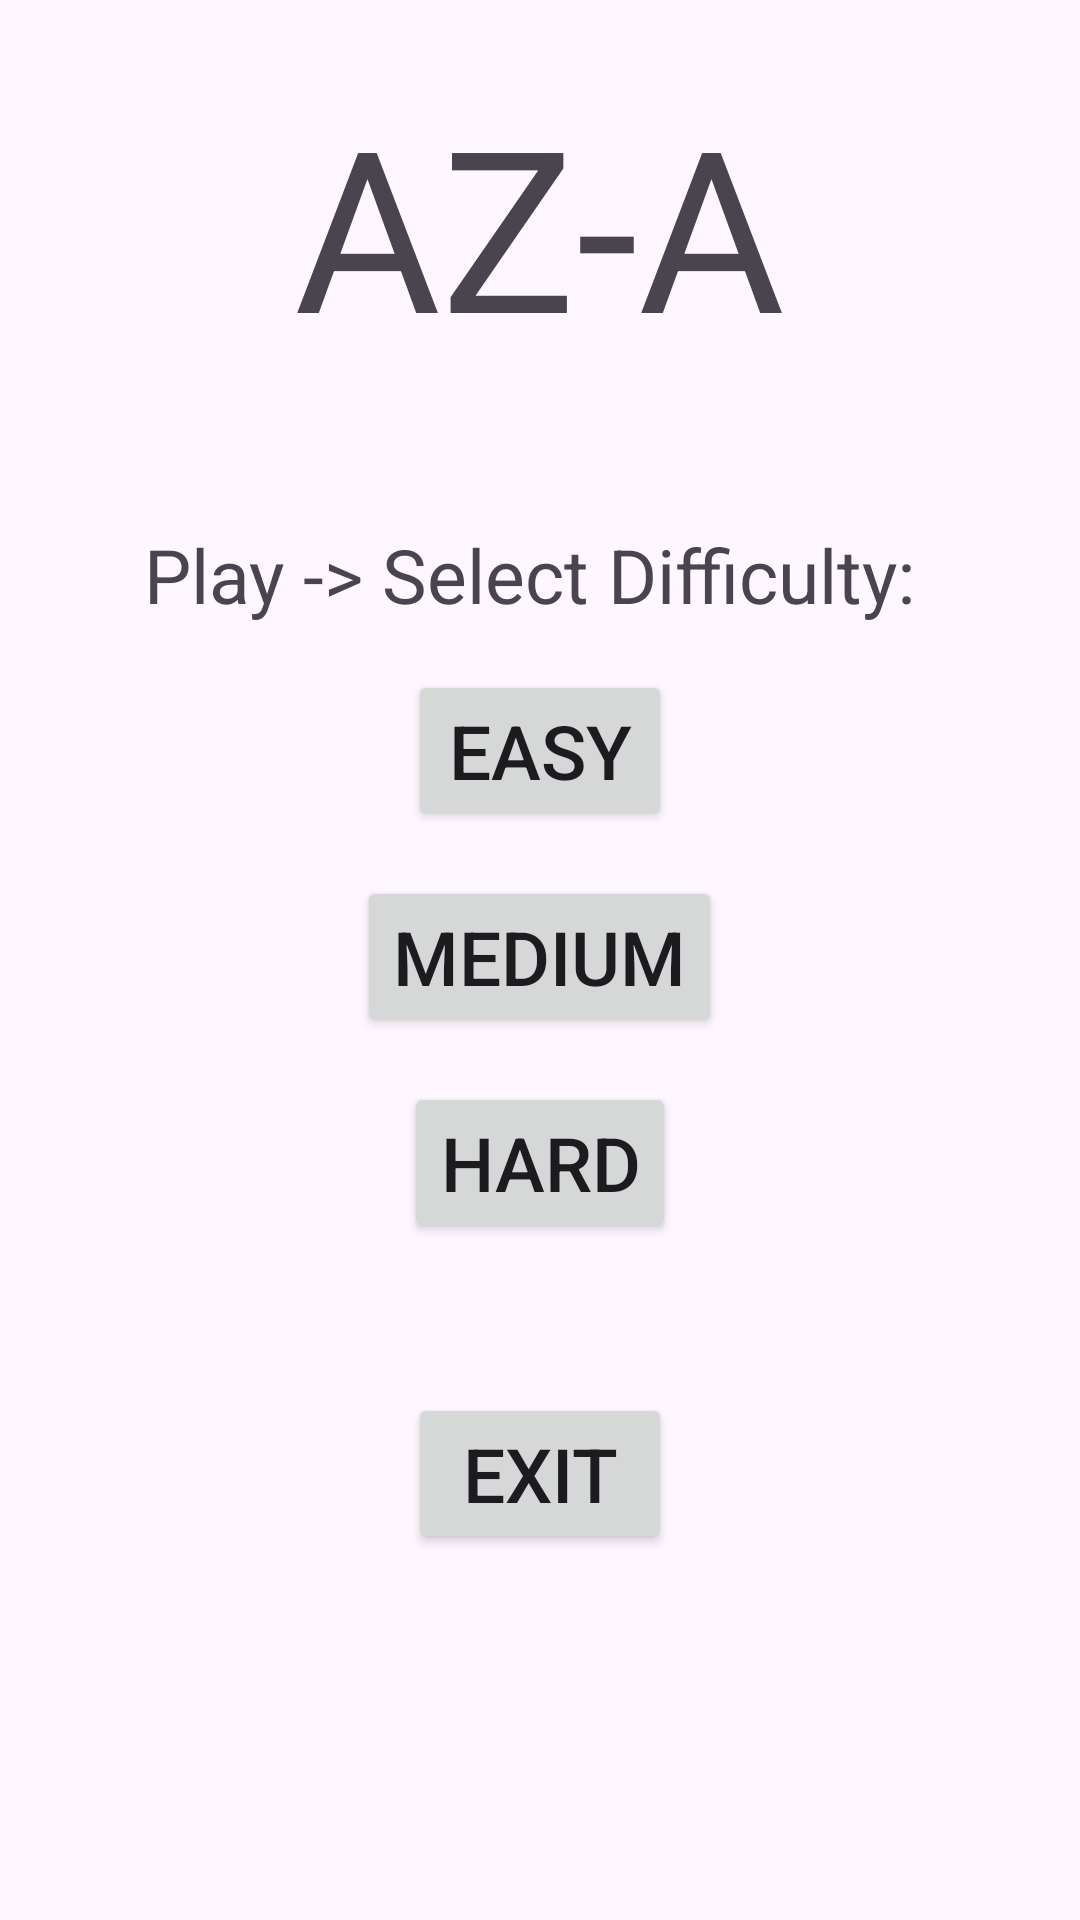

Write the Android layout XML for this screen, with the resource values it uses.
<!-- AndroidManifest.xml: application theme Theme.Learnv1 -->
<!-- res/layout/activity_menu.xml -->
<?xml version="1.0" encoding="utf-8"?>
<RelativeLayout xmlns:android="http://schemas.android.com/apk/res/android"
    xmlns:app="http://schemas.android.com/apk/res-auto"
    xmlns:tools="http://schemas.android.com/tools"
    android:layout_width="match_parent"
    android:layout_height="match_parent"
    tools:context=".Menu">

    <TextView
        android:id="@+id/TextTitle"
        android:layout_width="wrap_content"
        android:layout_height="wrap_content"
        android:text="AZ-A"
        android:textSize="75dp"
        android:layout_centerHorizontal="true"
        android:layout_marginTop="25dp"
        />

    <TextView
        android:id="@+id/TextPlay"
        android:layout_width="wrap_content"
        android:layout_height="wrap_content"
        android:text="Play -> Select Difficulty: "
        android:textSize="25dp"
        android:layout_below="@id/TextTitle"
        android:layout_centerHorizontal="true"
        android:layout_marginTop="50dp"
        />

    <Button
        android:id="@+id/BtnEasy"
        android:layout_width="wrap_content"
        android:layout_height="wrap_content"
        android:layout_below="@id/TextPlay"
        android:layout_marginTop="15dp"
        android:layout_centerHorizontal="true"
        android:text="Easy"
        android:textSize="25dp"
        android:onClick="Easy"
        />

    <Button
        android:id="@+id/BtnMedium"
        android:layout_width="wrap_content"
        android:layout_height="wrap_content"
        android:layout_below="@id/BtnEasy"
        android:layout_marginTop="15dp"
        android:layout_centerHorizontal="true"
        android:text="Medium"
        android:textSize="25dp"
        android:onClick="Medium"
        />

    <Button
        android:id="@+id/BtnHard"
        android:layout_width="wrap_content"
        android:layout_height="wrap_content"
        android:layout_below="@id/BtnMedium"
        android:layout_marginTop="15dp"
        android:layout_centerHorizontal="true"
        android:text="Hard"
        android:textSize="25dp"
        android:onClick="Hard"
        />

    <Button
        android:id="@+id/BtnExit"
        android:layout_width="wrap_content"
        android:layout_height="wrap_content"
        android:layout_below="@id/BtnHard"
        android:layout_marginTop="50dp"
        android:layout_centerHorizontal="true"
        android:text="Exit"
        android:textSize="25dp"
        android:onClick="Exit"
        />

</RelativeLayout>
<!-- resources referenced by this layout -->
<resources>
  <style name="Theme.Learnv1" parent="Base.Theme.Learnv1" />
  <style name="Base.Theme.Learnv1" parent="Theme.Material3.DayNight.NoActionBar">
          
          
      </style>
</resources>
